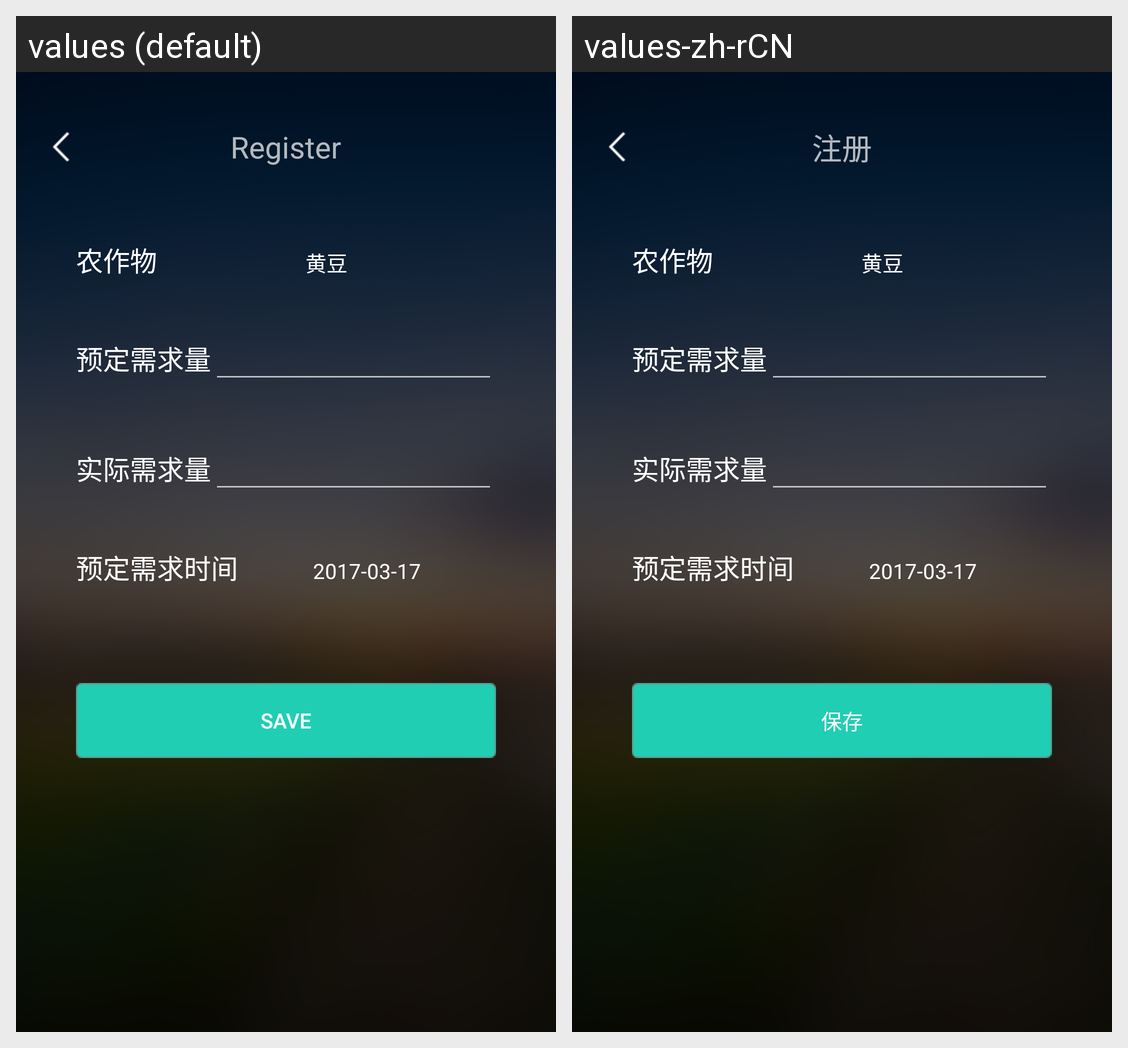

Translations of the strings shown on this Android screen, per locale in the grid:
Android screen res/layout/edit_need_count.xml rendered under 2 locales, left to right: values (default), values-zh-rCN. Device: Nexus 5 (rendered at 1080×1920; each locale shown at half size, 540×960, under a caption strip naming it); theme Theme.AppCompat.NoActionBar.
Strings drawn on this screen, with the default value and each locale's value (text and hints the layout hard-codes, and strings that could not be matched under every locale, appear in the picture but are not listed):

crops
  values: 农作物
  values-zh-rCN: 农作物

save
  values: Save
  values-zh-rCN: 保存

register
  values: Register
  values-zh-rCN: 注册
